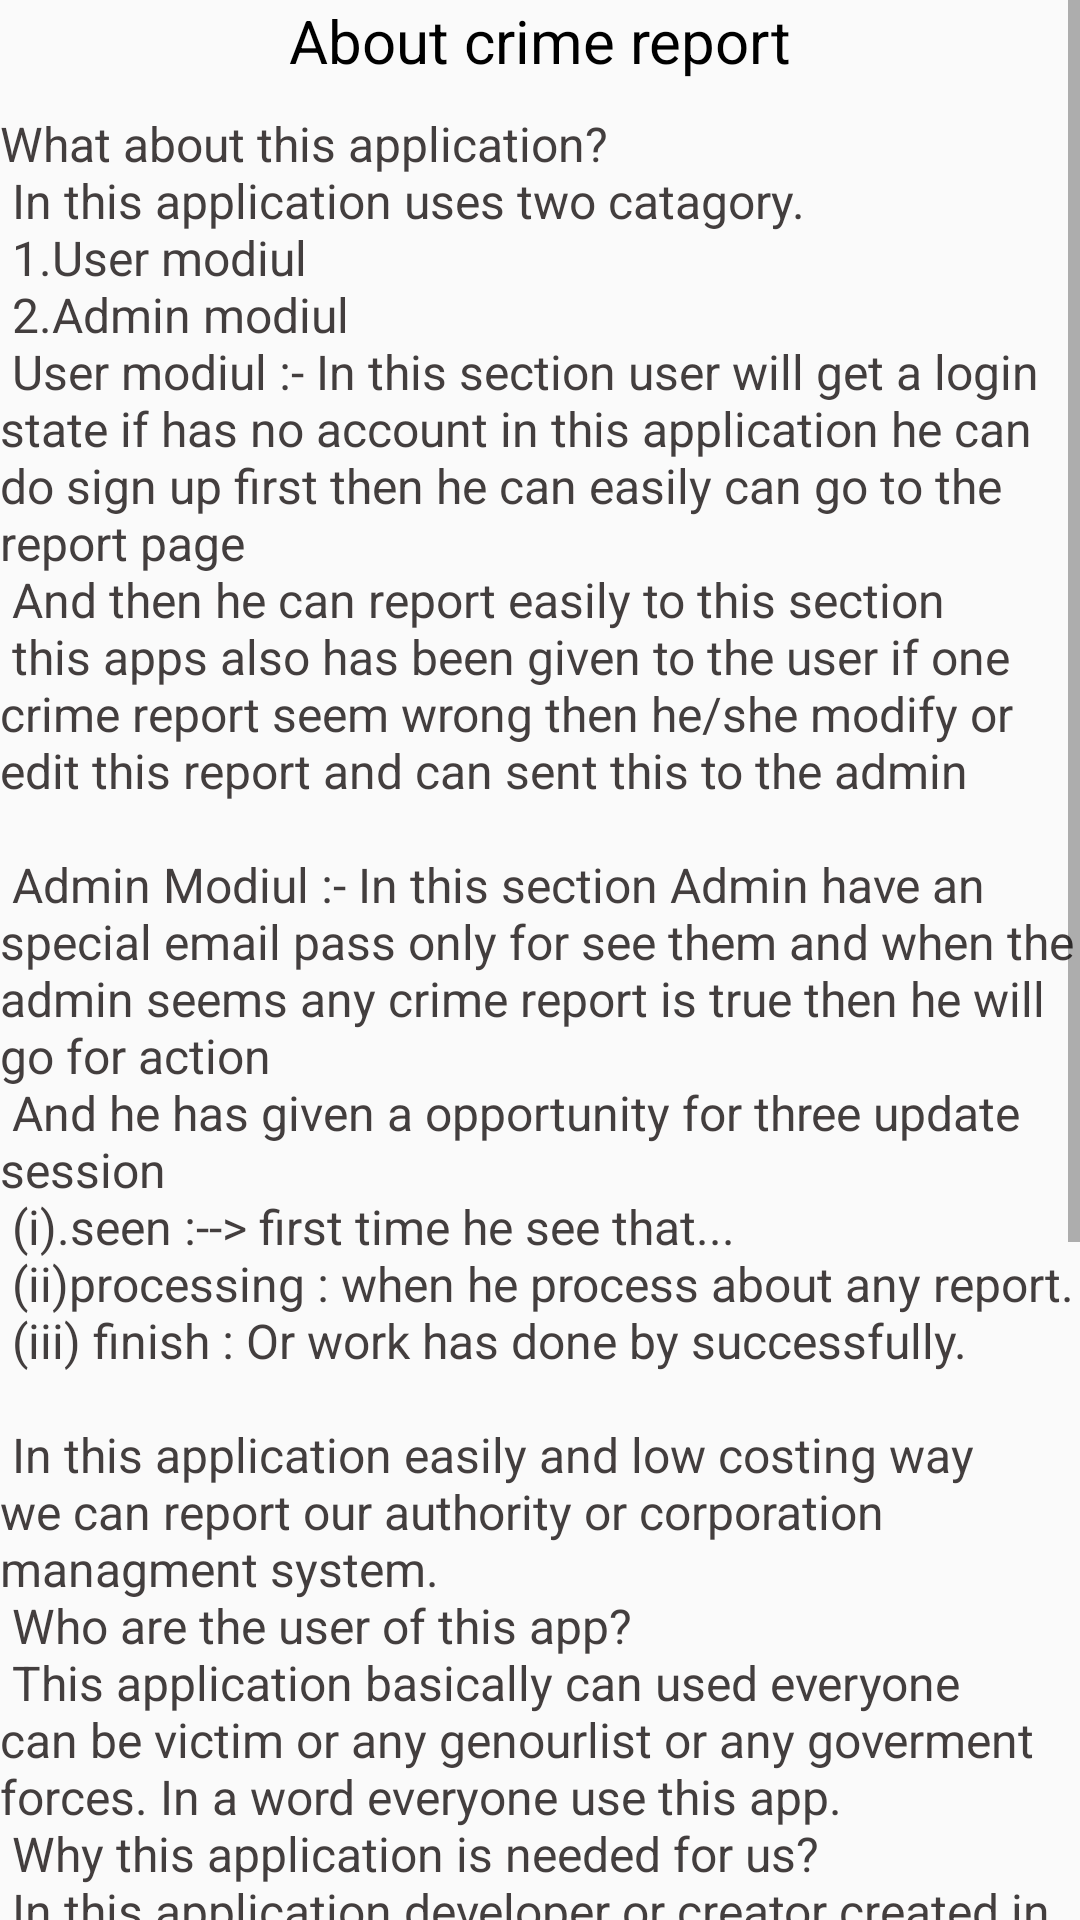

Layout XML and referenced resources for this Android screen:
<!-- AndroidManifest.xml: application theme AppTheme -->
<!-- res/layout/fragment_about.xml -->
<ScrollView xmlns:android="http://schemas.android.com/apk/res/android"
    xmlns:tools="http://schemas.android.com/tools"
    android:layout_width="match_parent"
    android:layout_height="match_parent"
    tools:context="com.example.mdsuhelrana.helloandroid.Fragments.AboutFragment">

    <LinearLayout
        android:layout_width="match_parent"
        android:layout_height="wrap_content"
        android:orientation="vertical">
        <TextView
            android:layout_width="wrap_content"
            android:layout_height="wrap_content"
            android:layout_gravity="center"
            android:textColor="#000000"
            android:text="About crime report"
            android:textSize="20sp"/>
    <TextView
        android:layout_marginTop="10dp"
        android:textSize="16sp"
        android:textColor="#433e3e"
        android:layout_width="match_parent"
        android:layout_height="match_parent"
        android:text="@string/hello_blank_fragment" />
    </LinearLayout>
</ScrollView>
<!-- resources referenced by this layout -->
<resources>
  <string name="hello_blank_fragment">
          What about this application? \n
          In this application uses two catagory.\n
          1.User modiul\n
          2.Admin modiul\n
          User modiul :- In this section user will get a login state if has no account in this
          application he can do sign up first then he can easily can go to the report page\n
          And then he can report easily to this section \n
          this apps also has been given to the user if one crime report seem wrong then he/she modify
          or edit this report and can sent this to the admin\n\n
          Admin Modiul :- In this section Admin have an special email pass only for see them
          and when the admin seems any crime report is true then he will go for action\n
          And he has given a opportunity for three update session\n
          (i).seen :--&gt; first time he see that...\n
          (ii)processing : when he process about any report.\n
          (iii) finish : Or work has done by successfully.\n\n
          In this application easily and low costing way we can report our
          authority or corporation managment system.\n
          Who are the user of this app?\n
          This application basically can used everyone can be victim or any genourlist or any
          goverment forces. In a word everyone use this app.\n
           Why this application is needed for us?\n
          In this application developer or creator created in two catagory One is user and 2nd is
          admin\n
          Basicaly we can see when a affacted people or victim of crime harrage or hamper by
          the smuggling and criminal then he/she does not know what should they do or
          what will they do imidiately but if they have a smart phone and this app
          then they can easily report nearest pollice station for helping them and easily
          they can overcome their haragement\n
          Admin, how can help the victim of who have got into trouble ?\n
          In this application uses two catagories Admin modiul is one of them
          Admin can see who has sent report and who are the victim
          then he first justify it its real or not if this report is real then he action imedieately\n
          thus this way one victim can get better help\
  
         </string>
  <style name="AppTheme" parent="Theme.AppCompat.Light.NoActionBar">
          
          <item name="colorPrimary">@color/colorPrimary</item>
          <item name="colorPrimaryDark">@color/colorPrimaryDark</item>
          <item name="colorAccent">@color/colorAccent</item>
      </style>
  <color name="colorPrimary">#142C30</color>
  <color name="colorPrimaryDark">#0D1C1C</color>
  <color name="colorAccent">#DD2C00</color>
</resources>
